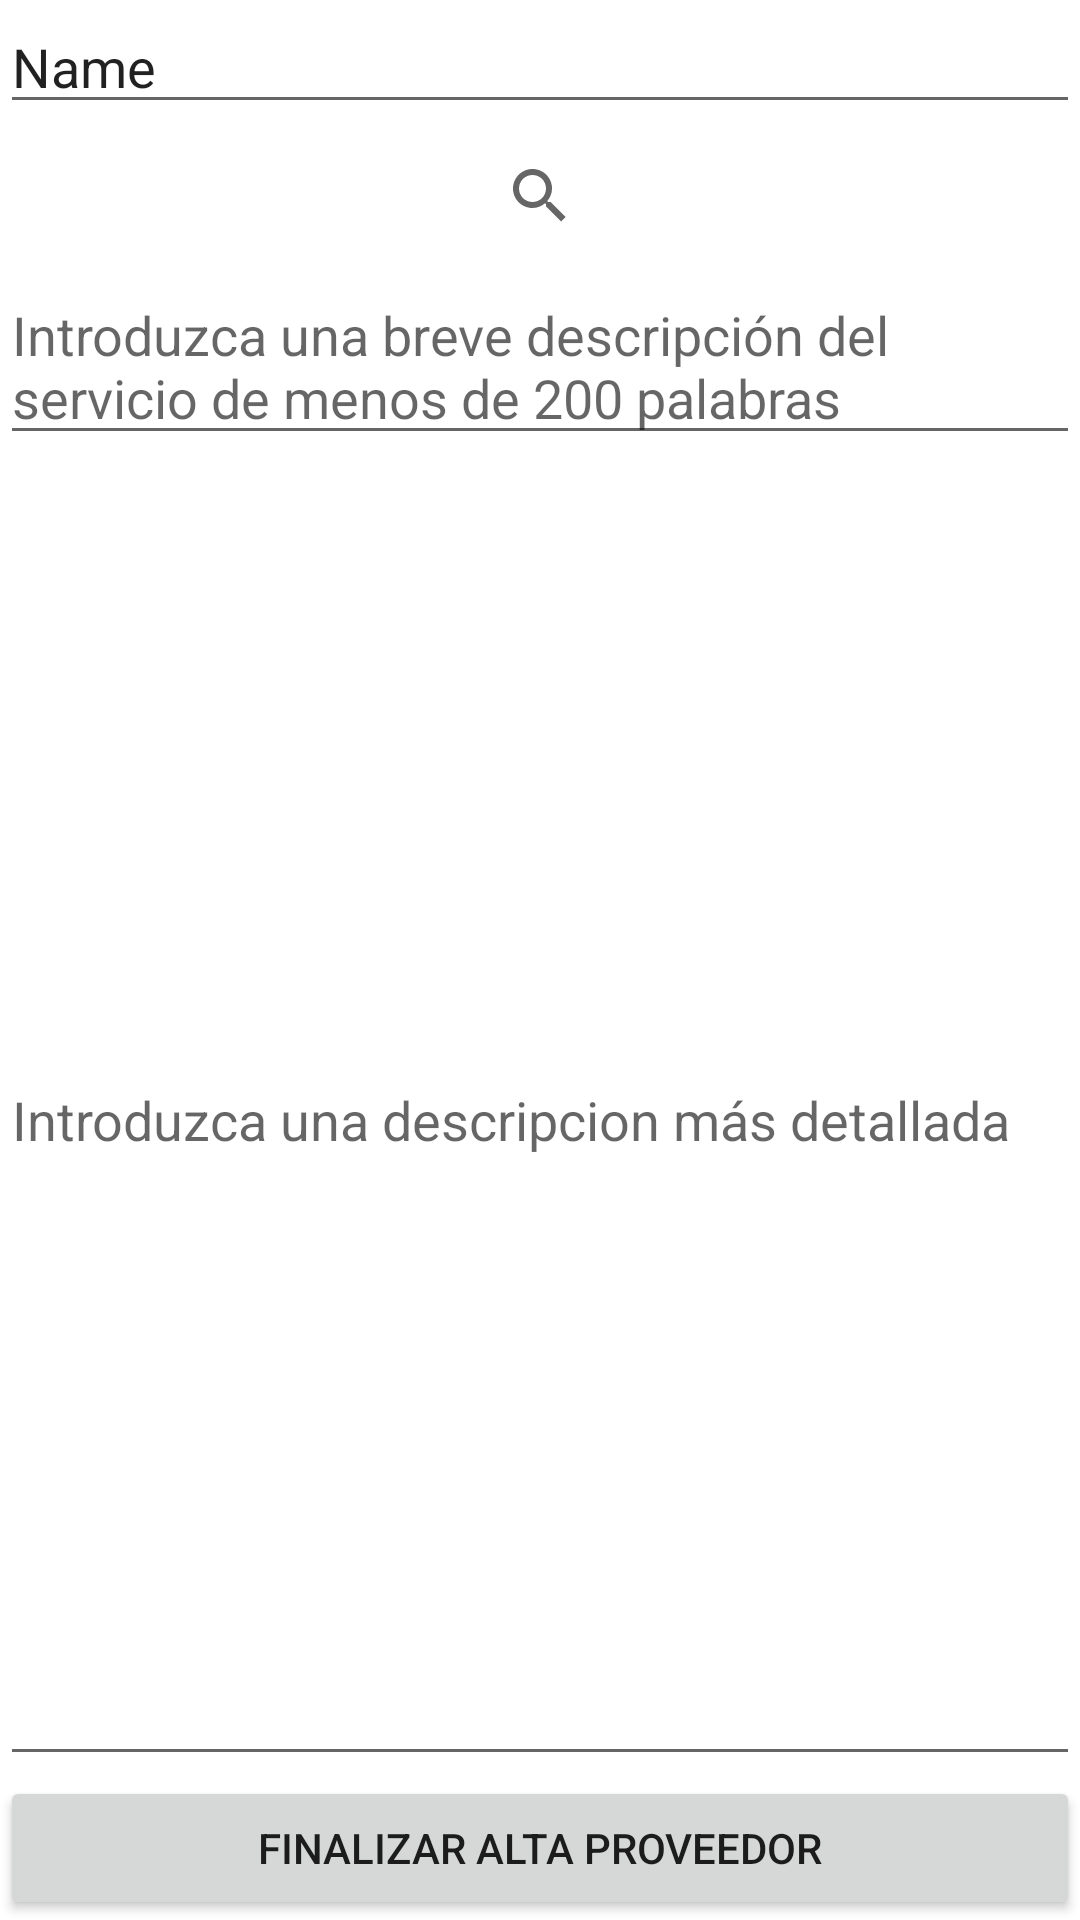

Write the Android layout XML for this screen, with the resource values it uses.
<!-- AndroidManifest.xml: application theme Theme.TransCom_Android -->
<!-- res/layout/activity_rellenar_servicio.xml -->
<?xml version="1.0" encoding="utf-8"?>
<LinearLayout xmlns:android="http://schemas.android.com/apk/res/android"
    xmlns:app="http://schemas.android.com/apk/res-auto"
    xmlns:tools="http://schemas.android.com/tools"
    android:layout_width="match_parent"
    android:layout_height="match_parent"
    android:gravity="center"
    android:orientation="vertical"
    tools:context=".RellenarServicio">

    <EditText
        android:id="@+id/editTextTextPersonName6"
        android:layout_width="match_parent"
        android:layout_height="wrap_content"
        android:ems="2"
        android:inputType="textPersonName"
        android:text="Name" />

    <SearchView
        android:layout_width="wrap_content"
        android:layout_height="wrap_content"
        android:layout_weight="0"
        android:contextClickable="false">

    </SearchView>

    <com.google.android.material.textfield.TextInputEditText
        android:layout_width="match_parent"
        android:layout_height="wrap_content"
        android:id="@+id/descripcionbreve"
        android:ems="2"
        android:hint="@string/descripcionbreve"
        tools:layout_weight="2" />

    <com.google.android.material.textfield.TextInputEditText
        android:layout_width="match_parent"
        android:layout_height="wrap_content"
        android:id="@+id/descripcion"
        android:layout_weight="2"
        android:hint="@string/descripcion"
        tools:ems="2" />

    <Button
        android:id="@+id/button8"
        android:layout_width="match_parent"
        android:layout_height="wrap_content"
        android:text="@string/finalizar" />

</LinearLayout>
<!-- resources referenced by this layout -->
<resources>
  <string name="descripcion"> Introduzca una descripcion más detallada   </string>
  <string name="descripcionbreve">Introduzca una breve descripción del servicio de menos de 200 palabras  </string>
  <string name="finalizar"> Finalizar alta proveedor  </string>
  <style name="Theme.TransCom_Android" parent="Theme.MaterialComponents.DayNight.DarkActionBar">
          
          <item name="colorPrimary">@color/purple_500</item>
          <item name="colorPrimaryVariant">@color/purple_700</item>
          <item name="colorOnPrimary">@color/white</item>
          
          <item name="colorSecondary">@color/teal_200</item>
          <item name="colorSecondaryVariant">@color/teal_700</item>
          <item name="colorOnSecondary">@color/black</item>
          
          <item name="android:statusBarColor">?attr/colorPrimaryVariant</item>
          
      </style>
  <!-- not gathered from this repository: default colours our renderer supplied (Android Studio template values) -->
  <color name="purple_500">#FF6200EE</color>
  <color name="purple_700">#FF3700B3</color>
  <color name="teal_200">#FF03DAC5</color>
  <color name="teal_700">#FF018786</color>
  <color name="black">#FF000000</color>
  <color name="white">#FFFFFFFF</color>
</resources>
